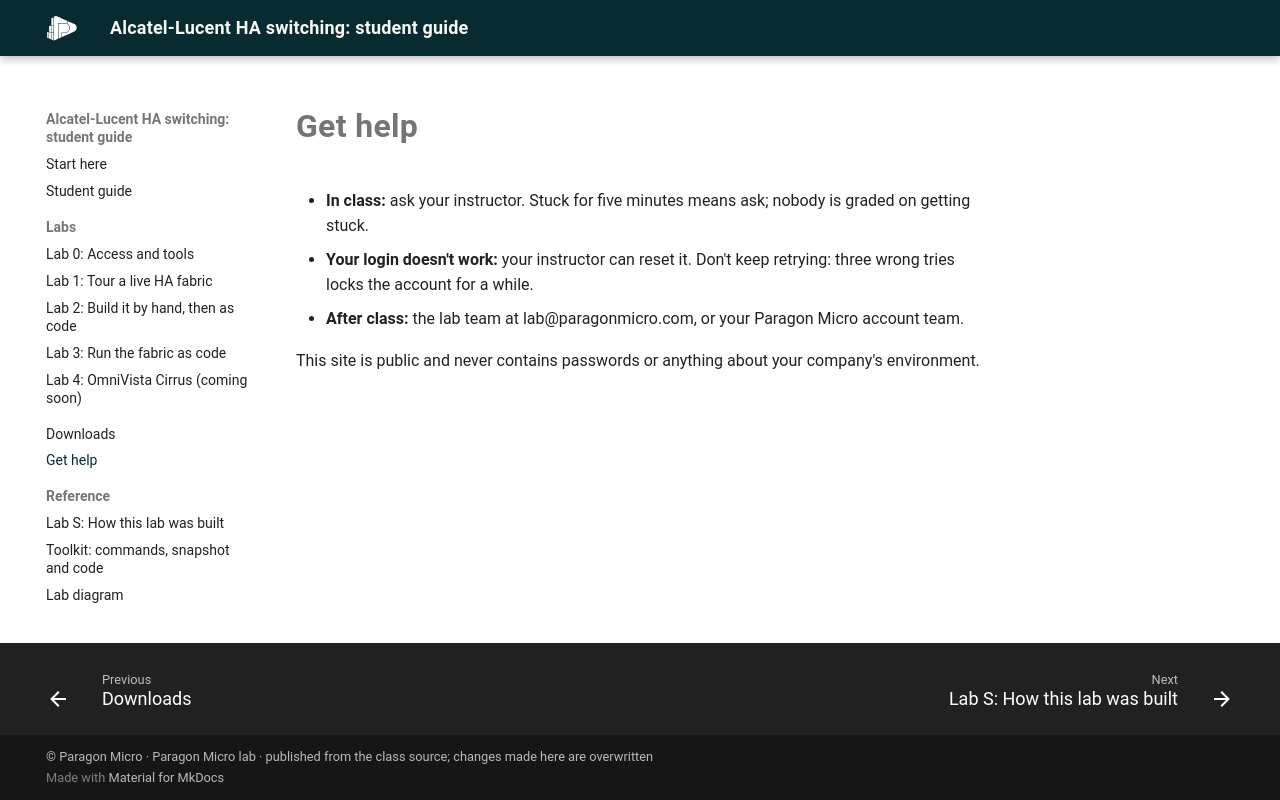

repository: paragonmicro-lab/demo-0007-alcatel-lucent-public · page: help.html · generator: mkdocs

# Get help

<!-- REQUIRED page. -->

- **In class:** ask your instructor. Stuck for five minutes means ask; nobody is graded on getting stuck.
- **Your login doesn't work:** your instructor can reset it. Don't keep retrying: three wrong tries locks the account for a while.
- **After class:** the lab team at lab@paragonmicro.com, or your Paragon Micro account team.

This site is public and never contains passwords or anything about your company's environment.
